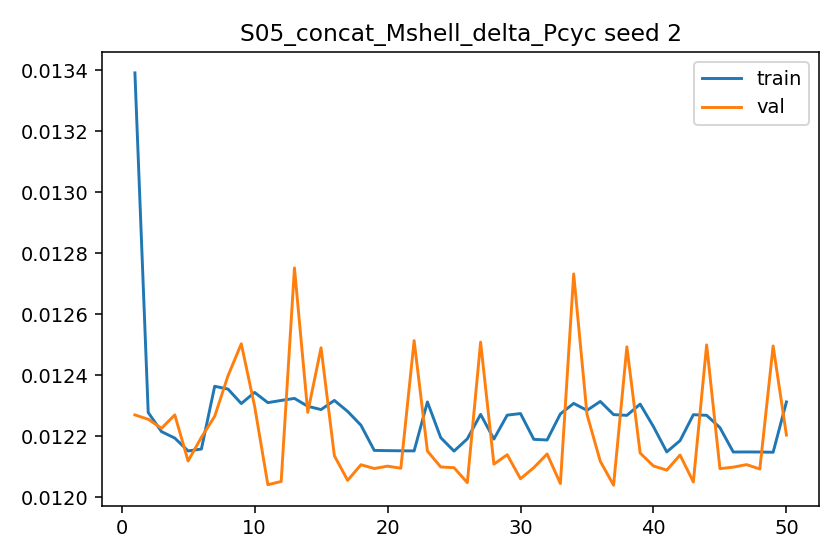

The file beside this chart, header and first rows:
epoch, train_l1, val_l1, grad_norm_mean, grad_norm_max
1, 0.01339, 0.01227, 0.6577, 1.107
2, 0.01228, 0.01226, 0.8618, 1.024
3, 0.01222, 0.01223, 0.8717, 1.002
4, 0.01219, 0.01227, 0.8118, 1.074
5, 0.01215, 0.01212, 0.8594, 1.163
6, 0.01216, 0.0122, 1.049, 1.167
7, 0.01236, 0.01227, 1.098, 1.168
8, 0.01235, 0.0124, 1.1, 1.168
9, 0.01231, 0.0125, 1.101, 1.168
10, 0.01234, 0.0123, 1.103, 1.167
11, 0.01231, 0.01204, 1.103, 1.168
12, 0.01232, 0.01205, 1.1, 1.168
13, 0.01232, 0.01275, 1.101, 1.167
14, 0.0123, 0.01228, 1.102, 1.166
15, 0.01229, 0.01249, 1.099, 1.167
16, 0.01232, 0.01214, 1.102, 1.166
17, 0.01228, 0.01206, 1.104, 1.166
18, 0.01224, 0.01211, 1.101, 1.167
19, 0.01215, 0.01209, 1.101, 1.166
20, 0.01215, 0.0121, 1.101, 1.166
21, 0.01215, 0.0121, 1.1, 1.166
22, 0.01215, 0.01251, 1.099, 1.165
23, 0.01231, 0.01215, 1.1, 1.165
24, 0.0122, 0.0121, 1.102, 1.165
25, 0.01215, 0.0121, 1.1, 1.165
26, 0.01219, 0.01205, 1.1, 1.165
27, 0.01227, 0.01251, 1.098, 1.165
28, 0.01219, 0.01211, 1.1, 1.164
29, 0.01227, 0.01214, 1.098, 1.164
30, 0.01227, 0.01206, 1.101, 1.164
31, 0.01219, 0.0121, 1.098, 1.164
32, 0.01219, 0.01214, 1.098, 1.164
33, 0.01227, 0.01204, 1.101, 1.164
34, 0.01231, 0.01273, 1.1, 1.164
35, 0.01228, 0.01227, 1.1, 1.163
36, 0.01231, 0.01212, 1.096, 1.163
37, 0.01227, 0.01204, 1.1, 1.163
38, 0.01227, 0.01249, 1.097, 1.163
39, 0.01231, 0.01214, 1.098, 1.162
40, 0.01223, 0.0121, 1.099, 1.162
41, 0.01215, 0.01209, 1.096, 1.162
42, 0.01219, 0.01214, 1.096, 1.162
43, 0.01227, 0.01205, 1.098, 1.162
44, 0.01227, 0.0125, 1.097, 1.162
45, 0.01223, 0.01209, 1.098, 1.162
46, 0.01215, 0.0121, 1.098, 1.162
47, 0.01215, 0.01211, 1.097, 1.162
48, 0.01215, 0.01209, 1.096, 1.162
49, 0.01215, 0.0125, 1.095, 1.161
50, 0.01231, 0.0122, 1.101, 1.161
